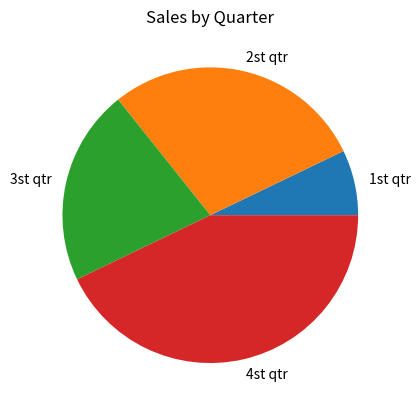

Source code (Python):
import matplotlib.pyplot as plt

def main():
    sales = [100, 400, 300, 600]

    slice_labels = ['1st qtr','2st qtr','3st qtr','4st qtr']

    plt.pie(sales, labels=slice_labels)

    plt.title('Sales by Quarter')

    plt.show()

main()